Run: headless pygame with SDL's dummy video driver; simulated clock (each Clock.tick advances the game by its frame time, no real sleeping); random seed 0; keys injected as events and as key.get_pressed() state; no mouse input.
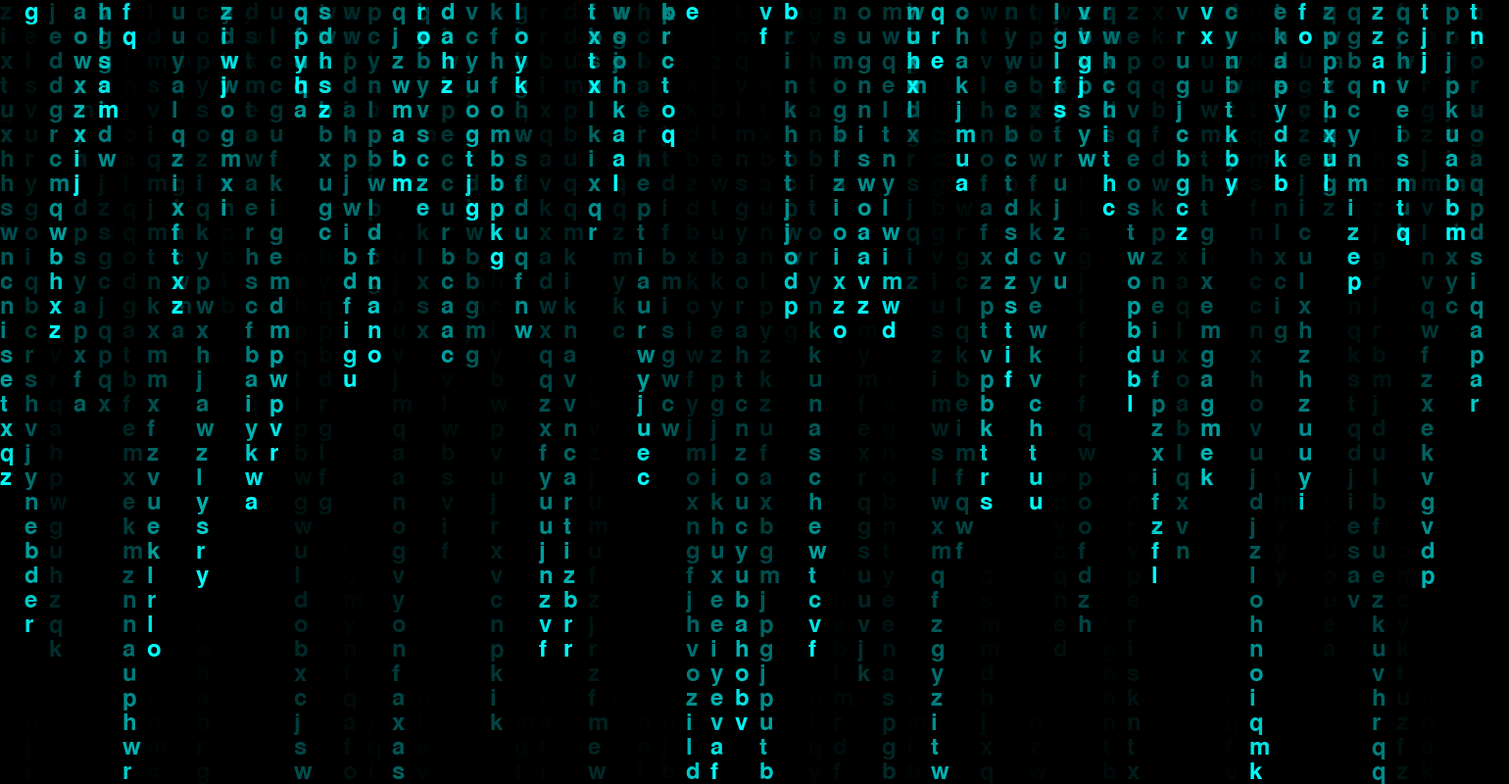
Frame 1 of 4 · flips 1–60 · no input
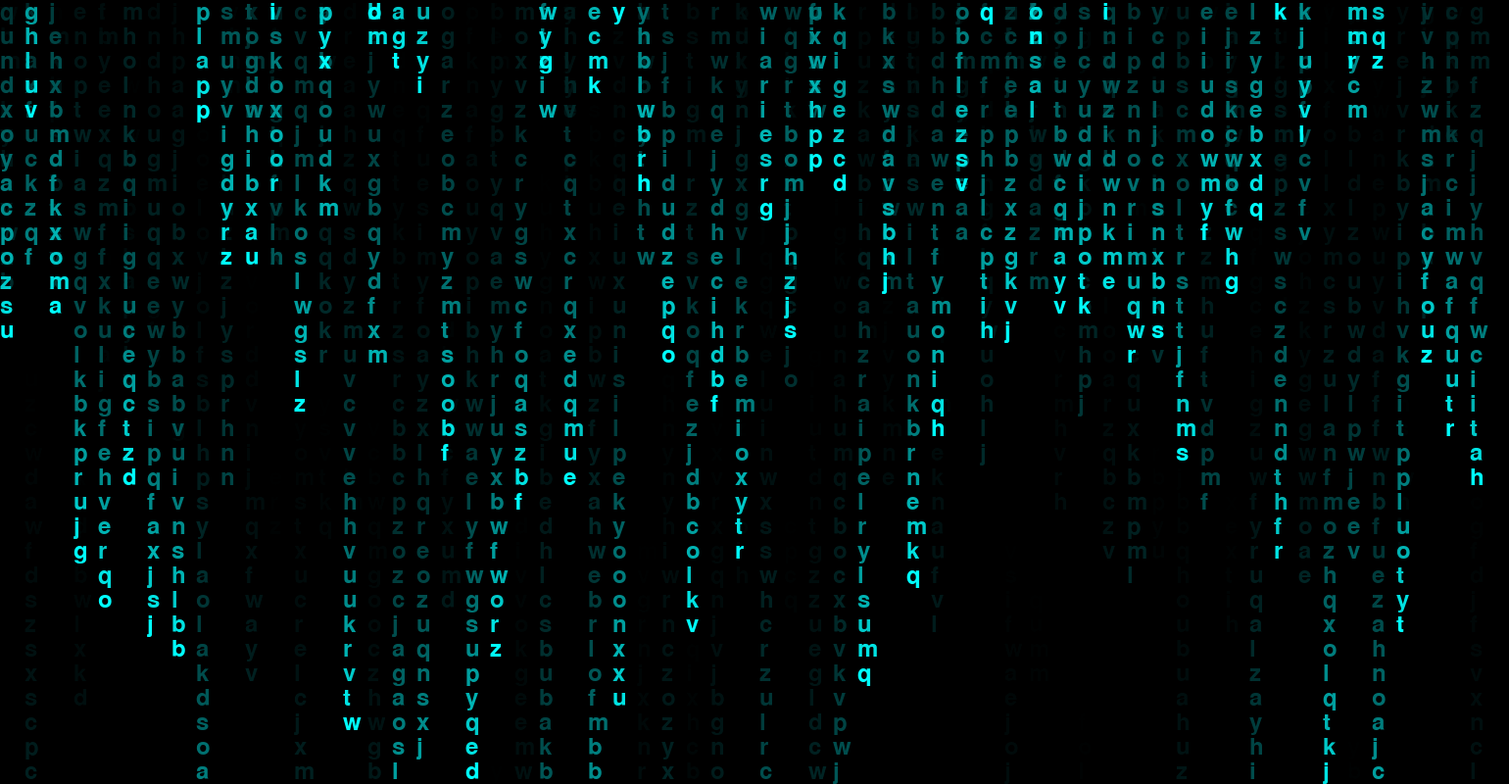
Frame 2 of 4 · flips 61–180 · tapped SPACE, RETURN · held RIGHT (→), D
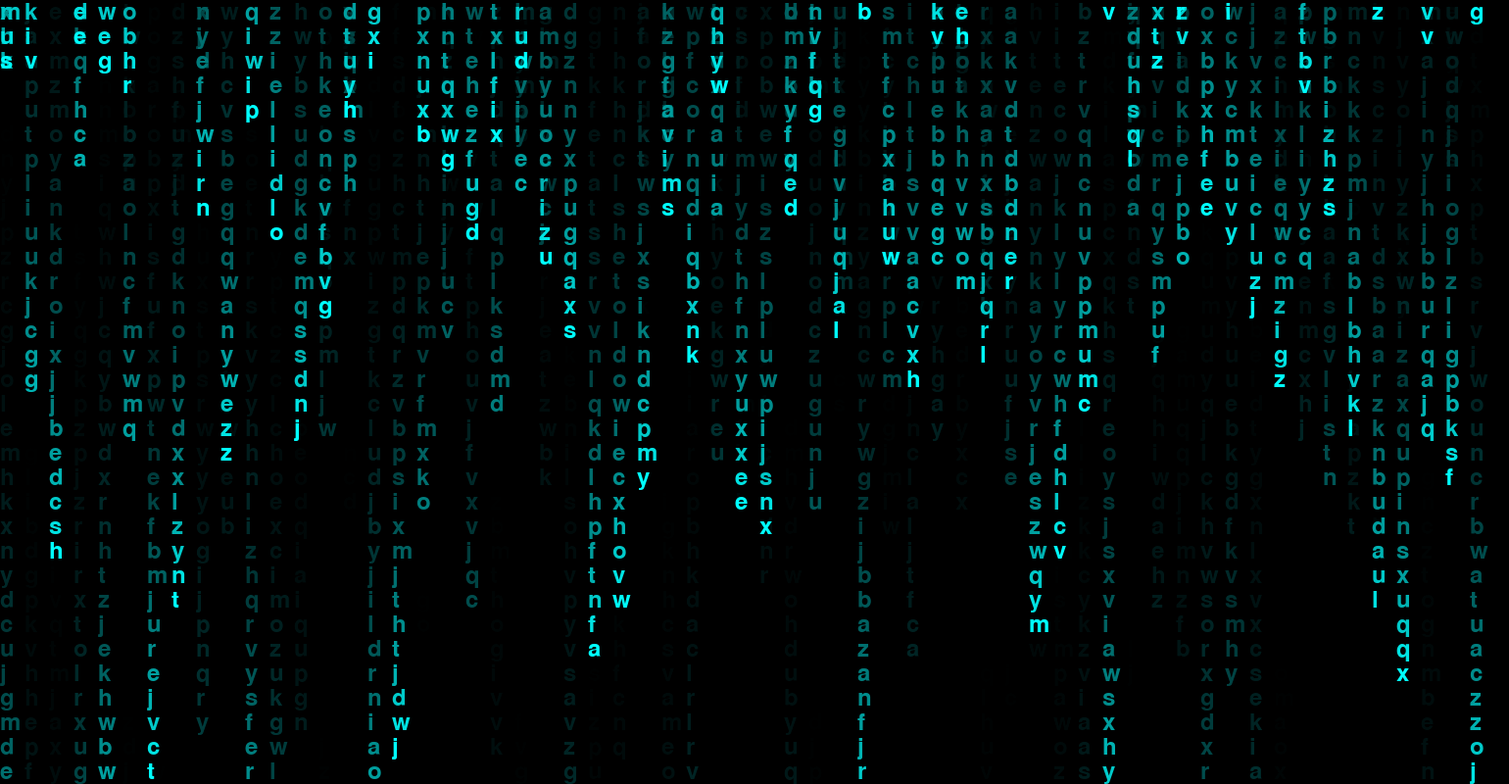
Frame 3 of 4 · flips 181–300 · held DOWN (↓), S
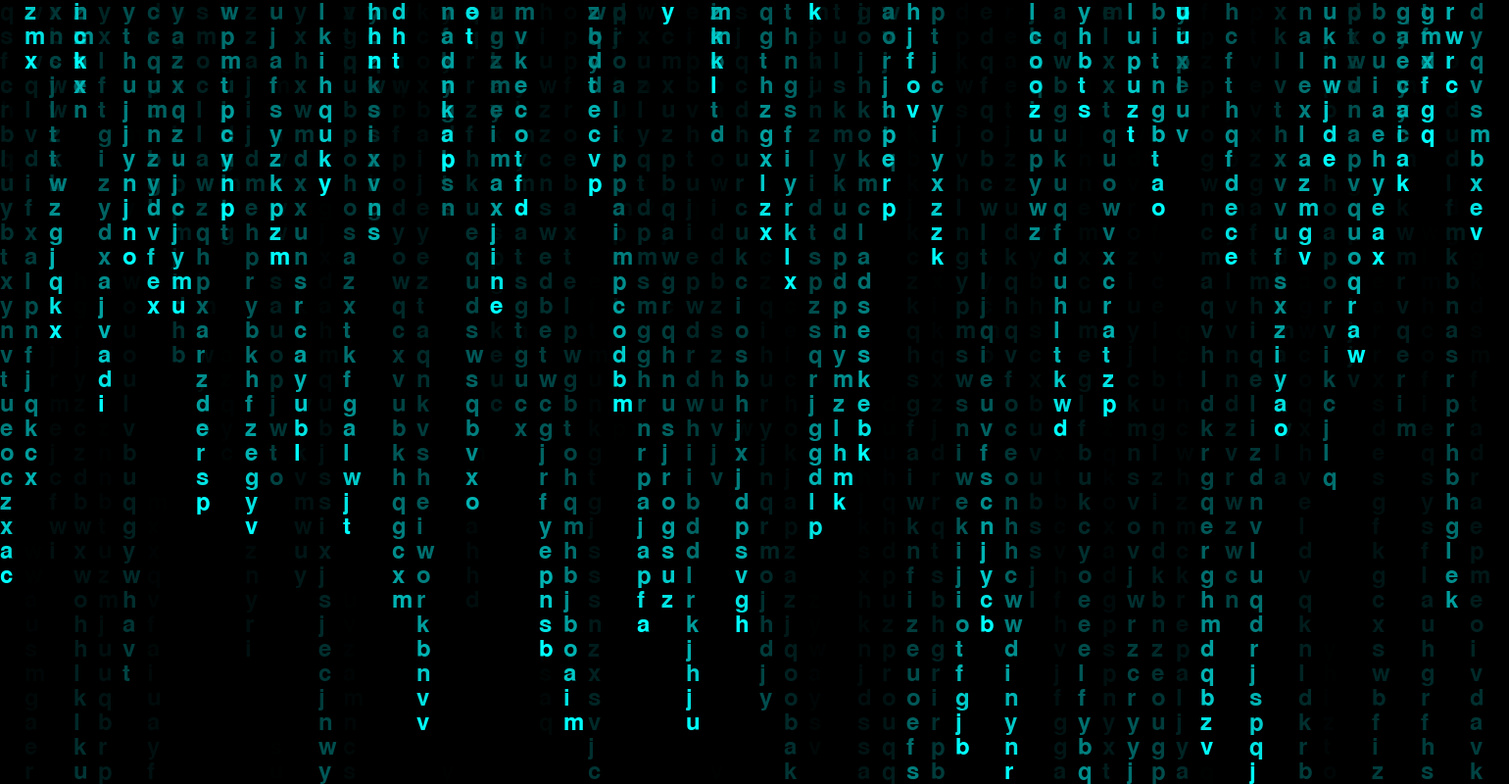
Frame 4 of 4 · flips 301–420 · held LEFT (←), A, UP (↑), W

The pygame program that drew these frames:

import pygame
import random
 
def main():
    # 初始化pygame
    pygame.init()
 
    # 默认不全屏
    fullscreen = False
    # 窗口未全屏宽和高
    WIDTH, HEIGHT = 1540, 800
 
    init_width, init_height = WIDTH, HEIGHT
 
    # 字块大小，宽，高
    suface_height = 25
    # 字体大小
    font_size = 35
 
    # 创建一个窗口
    screen = pygame.display.set_mode((init_width, init_height))
 
    # 字体
    font = pygame.font.SysFont('msyh', font_size)
 
    # 创建一个图像对象
    bg_suface = pygame.Surface((init_width, init_height), flags=pygame.SRCALPHA)
    pygame.Surface.convert(bg_suface)
    bg_suface.fill(pygame.Color(0, 0, 0, 28))
 
    # 用纯色填充背景
    screen.fill((0, 0, 0))
 
    # 显示的字符
    letter = ['q', 'w', 'e', 'r', 't', 'y', 'u', 'i', 'o', 'p', 'a', 's', 'd', 'f', 'g', 'h', 'j', 'k', 'l', 'z', 'x', 'c',
              'v', 'b', 'n', 'm']
    texts = [
        font.render(str(letter[i]), True, (0, 255, 255)) for i in range(26)
    ]
 
    # 也可以替换成0 1 显示
    # texts = [
    #     font.render('0',True,(0,255,0)),font.render('1',True,(0,255,0))
    # ]
 
    # 生成的列数
    column = int(init_width / suface_height)
    drops = [0 for i in range(column)]
 
    while True:
        # 按键检测
        for event in pygame.event.get():
            if event.type == pygame.QUIT:
                # 接受到退出事件后退出
                exit()
            elif event.type == pygame.KEYDOWN:
                # 按F11切换全屏，或窗口
                if event.key == pygame.K_F1:
                    print("检测到按键F1")
                    fullscreen = not fullscreen
                    if fullscreen:
                        # 全屏效果，参数重设
                        size = init_width, init_height = pygame.display.list_modes()[0]
                        screen = pygame.display.set_mode(size, pygame.FULLSCREEN | pygame.HWSURFACE)
 
                    else:
                        init_width, init_height = WIDTH, HEIGHT
                        screen = pygame.display.set_mode((WIDTH, HEIGHT))
 
                    # 图像对象重新创建
                    bg_suface = pygame.Surface((init_width, init_height), flags=pygame.SRCALPHA)
                    pygame.Surface.convert(bg_suface)
                    bg_suface.fill(pygame.Color(0, 0, 0, 28))
                    column = int(init_width / suface_height)
                    drops = [0 for i in range(column)]
                elif event.key == pygame.K_ESCAPE:
                    # 按ESC退出
                    exit()
        # 延时
        pygame.time.delay(30)
 
        # 图像对象放到窗口的原点坐标上
        screen.blit(bg_suface, (0, 0))
 
        for i in range(len(drops)):
            # 随机字符
            text = random.choice(texts)
 
            # 把字符画到该列的下雨的位置
            screen.blit(text, (i * suface_height, drops[i]*suface_height))
 
            # 更新下雨的坐标
            drops[i] += 1
 
            # 超过界面高度或随机数，下雨位置置0
            if drops[i] * suface_height > init_height or random.random() > 0.95:
                drops[i] = 0
 
        # 更新画面
        pygame.display.flip()
 
 
if __name__ =='__main__':
    main()
